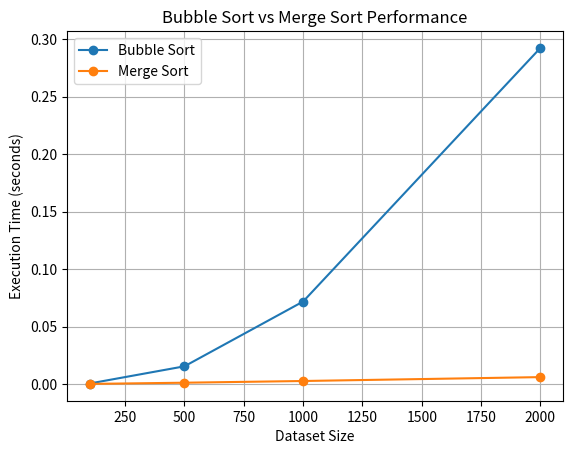

Write Python code to recreate this figure.
import time
import random
import matplotlib.pyplot as plt
import csv
import os


def bubble_sort(arr):
    arr = arr.copy()
    n = len(arr)

    for i in range(n):
        for j in range(0, n - i - 1):
            if arr[j] > arr[j + 1]:
                arr[j], arr[j + 1] = arr[j + 1], arr[j]

    return arr


def merge_sort(arr):
    if len(arr) <= 1:
        return arr

    mid = len(arr) // 2
    left = merge_sort(arr[:mid])
    right = merge_sort(arr[mid:])

    result = []
    i = 0
    j = 0

    while i < len(left) and j < len(right):
        if left[i] <= right[j]:
            result.append(left[i])
            i += 1
        else:
            result.append(right[j])
            j += 1

    result.extend(left[i:])
    result.extend(right[j:])

    return result


sizes = [100, 500, 1000, 2000]
bubble_times = []
merge_times = []

for size in sizes:
    data = [random.randint(1, 10000) for _ in range(size)]

    start = time.perf_counter()
    bubble_sort(data)
    bubble_times.append(time.perf_counter() - start)

    start = time.perf_counter()
    merge_sort(data)
    merge_times.append(time.perf_counter() - start)

print("\n=== Performance Testing ===")
print("Dataset Size | Bubble Sort (seconds) | Merge Sort (seconds)")

for i in range(len(sizes)):
    print(
        f"{sizes[i]:12} | "
        f"{bubble_times[i]:21.6f} | "
        f"{merge_times[i]:19.6f}"
    )

import csv
import os

os.makedirs("results", exist_ok=True)

with open("results/performance_results.csv", "w", newline="") as file:
    writer = csv.writer(file)

    writer.writerow([
        "Dataset Size",
        "Bubble Sort Time (seconds)",
        "Merge Sort Time (seconds)"
    ])

    for i in range(len(sizes)):
        writer.writerow([
            sizes[i],
            bubble_times[i],
            merge_times[i]
        ])

print("\nPerformance results saved to results/performance_results.csv")


plt.plot(sizes, bubble_times, marker="o", label="Bubble Sort")
plt.plot(sizes, merge_times, marker="o", label="Merge Sort")

plt.xlabel("Dataset Size")
plt.ylabel("Execution Time (seconds)")
plt.title("Bubble Sort vs Merge Sort Performance")
plt.legend()
plt.grid(True)

plt.savefig("results/performance_comparison.png")
plt.close()

print("Performance graph saved successfully!")

#plt.savefig("results/performance_comparison.png")
#plt.show()
